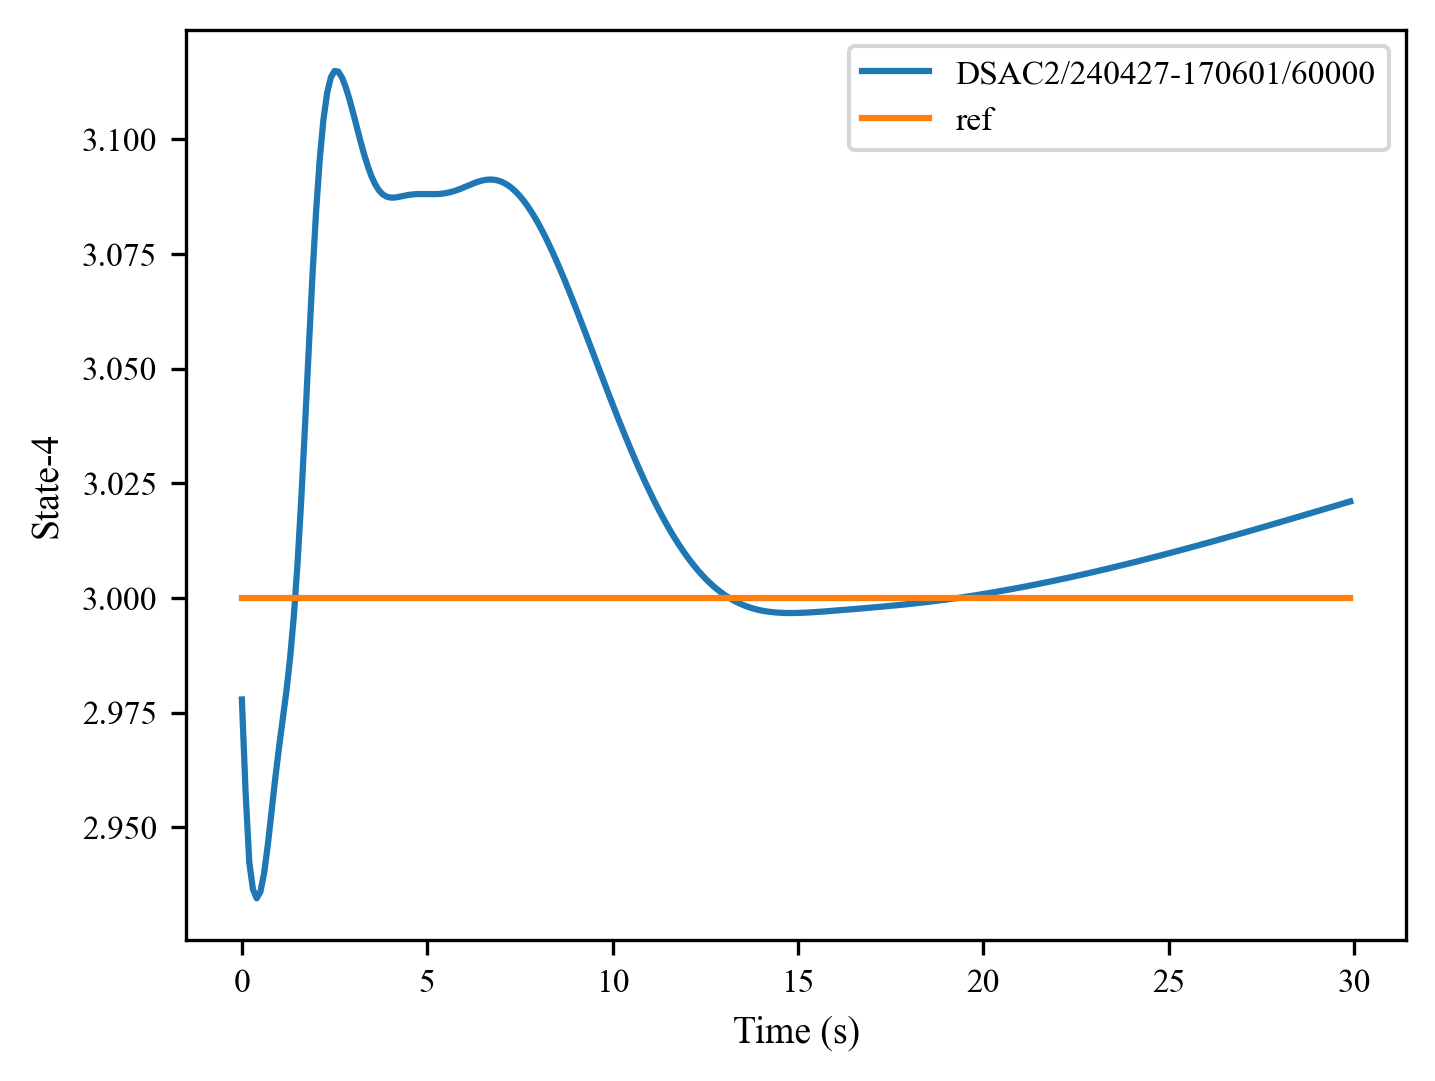

Source data for this figure (header and first rows):
, 0, 1, 2, 3, 4, 5, 6, 7, 8, 9, 10, 11, 12, 13, 14, 15, 16, 17, 18, 19, 20, 21, 22
0, 2.978, 2.958, 2.942, 2.936, 2.935, 2.936, 2.94, 2.946, 2.953, 2.961, 2.967, 2.973, 2.98, 2.987, 2.996, 3.007, 3.021, 3.037, 3.054, 3.07, 3.084, 3.096, 3.104
1, 3.0, 3.0, 3.0, 3.0, 3.0, 3.0, 3.0, 3.0, 3.0, 3.0, 3.0, 3.0, 3.0, 3.0, 3.0, 3.0, 3.0, 3.0, 3.0, 3.0, 3.0, 3.0, 3.0
